Labelled photos from "pr", an image-classification folder in ndrpscl/MNetv3. The possible labels are: butterhead lettuce, crisphead lettuce, curly lettuce, iceberg lettuce, lollo lettuce, looseleaf lettuce, oak leaf lettuce, red leaf lettuce, romaine lettuce.

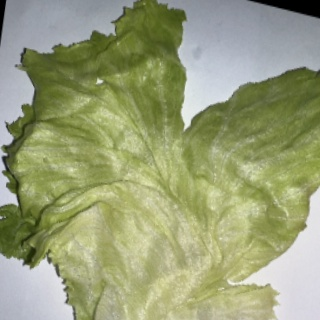
Label: crisphead lettuce

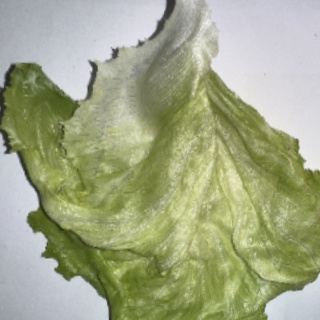
Label: iceberg lettuce

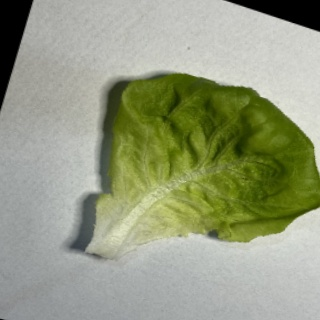
Label: butterhead lettuce

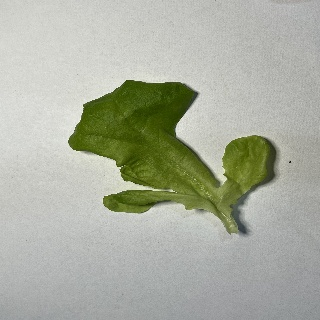
Label: oak leaf lettuce

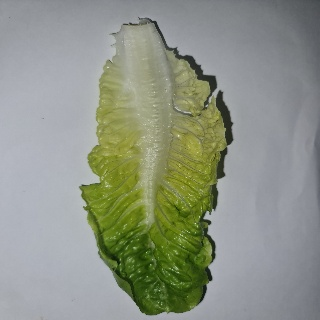
Label: romaine lettuce

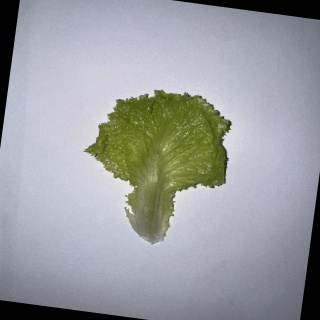
Label: curly lettuce
